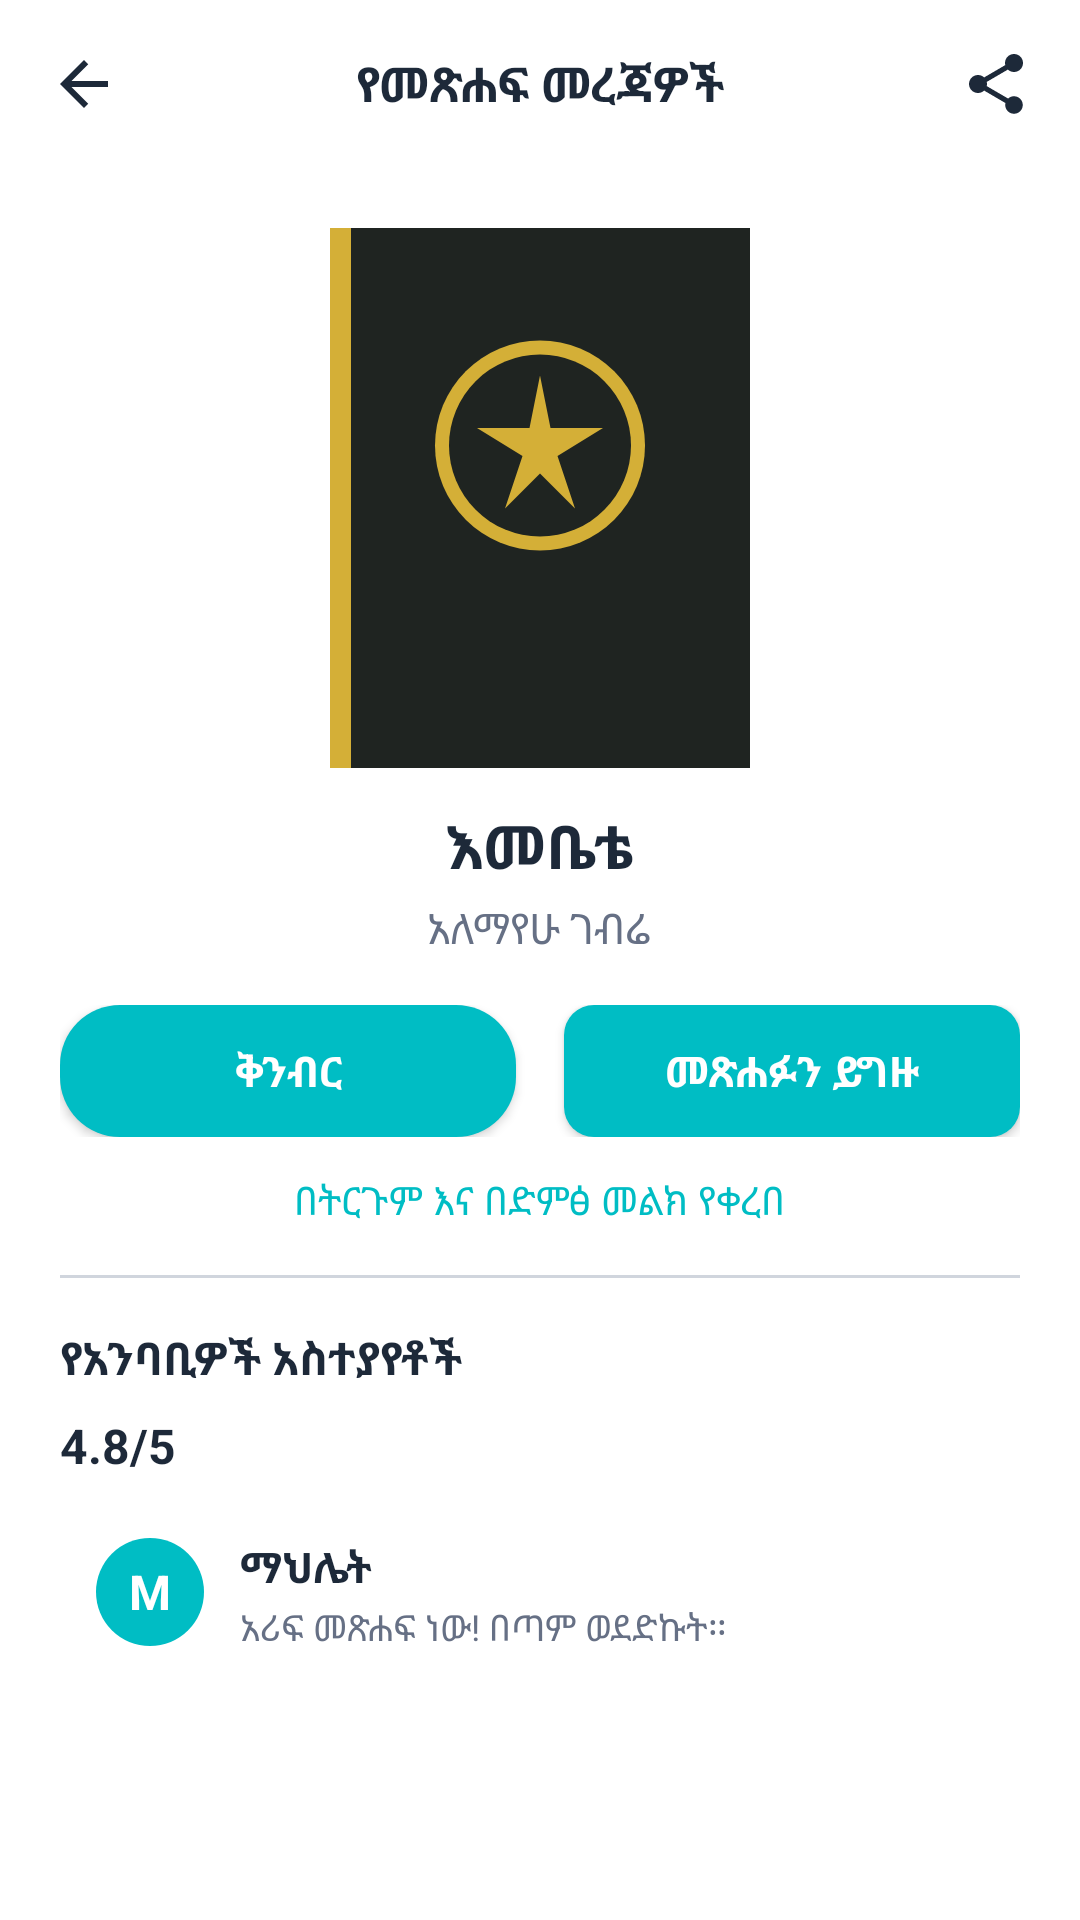

Write the Android layout XML for this screen, with the resource values it uses.
<!-- AndroidManifest.xml: application theme Theme.Tuba_ethiopian -->
<!-- res/layout/activity_book_detail.xml -->
<?xml version="1.0" encoding="utf-8"?>
<ScrollView xmlns:android="http://schemas.android.com/apk/res/android"
    android:layout_width="match_parent"
    android:layout_height="match_parent"
    android:background="@color/white"
    android:fillViewport="true">

    <LinearLayout
        android:layout_width="match_parent"
        android:layout_height="wrap_content"
        android:orientation="vertical">

        
        <RelativeLayout
            android:layout_width="match_parent"
            android:layout_height="56dp"
            android:background="@color/white"
            android:paddingHorizontal="16dp">

            <ImageView
                android:id="@+id/btnBack"
                android:layout_width="24dp"
                android:layout_height="24dp"
                android:layout_alignParentStart="true"
                android:layout_centerVertical="true"
                android:contentDescription="@string/cd_back"
                android:src="@drawable/ic_back" />

            <TextView
                android:id="@+id/tvDetailTitle"
                android:layout_width="wrap_content"
                android:layout_height="wrap_content"
                android:layout_centerInParent="true"
                android:text="@string/book_detail_title"
                android:textColor="@color/text_primary"
                android:textSize="16sp"
                android:textStyle="bold" />

            <ImageView
                android:id="@+id/btnShare"
                android:layout_width="24dp"
                android:layout_height="24dp"
                android:layout_alignParentEnd="true"
                android:layout_centerVertical="true"
                android:contentDescription="@string/cd_share"
                android:src="@drawable/ic_share" />
        </RelativeLayout>

        <LinearLayout
            android:layout_width="match_parent"
            android:layout_height="wrap_content"
            android:gravity="center_horizontal"
            android:orientation="vertical"
            android:padding="20dp">

            
            <ImageView
                android:id="@+id/ivDetailCover"
                android:layout_width="140dp"
                android:layout_height="180dp"
                android:background="@drawable/bg_card_rounded"
                android:contentDescription="@string/sample_book_title"
                android:elevation="4dp"
                android:scaleType="centerCrop"
                android:src="@drawable/ic_book_cover_placeholder" />

            
            <TextView
                android:id="@+id/tvBookTitle"
                android:layout_width="wrap_content"
                android:layout_height="wrap_content"
                android:layout_marginTop="12dp"
                android:text="@string/sample_book_title"
                android:textColor="@color/text_primary"
                android:textSize="20sp"
                android:textStyle="bold" />

            
            <TextView
                android:id="@+id/tvBookAuthor"
                android:layout_width="wrap_content"
                android:layout_height="wrap_content"
                android:layout_marginTop="4dp"
                android:text="@string/sample_book_author"
                android:textColor="@color/text_secondary"
                android:textSize="14sp" />

            
            <LinearLayout
                android:layout_width="match_parent"
                android:layout_height="wrap_content"
                android:layout_marginTop="16dp"
                android:orientation="horizontal">

                <androidx.appcompat.widget.AppCompatButton
                    android:id="@+id/btnSettings"
                    android:layout_width="0dp"
                    android:layout_height="44dp"
                    android:layout_marginEnd="8dp"
                    android:layout_weight="1"
                    android:background="@drawable/bg_tab_selected"
                    android:text="@string/btn_settings"
                    android:textAllCaps="false"
                    android:textColor="@color/white"
                    android:textSize="14sp"
                    android:textStyle="bold" />

                <androidx.appcompat.widget.AppCompatButton
                    android:id="@+id/btnBuy"
                    android:layout_width="0dp"
                    android:layout_height="44dp"
                    android:layout_marginStart="8dp"
                    android:layout_weight="1"
                    android:background="@drawable/bg_rounded_button"
                    android:text="@string/btn_buy_book"
                    android:textAllCaps="false"
                    android:textColor="@color/white"
                    android:textSize="14sp"
                    android:textStyle="bold" />
            </LinearLayout>

            
            <TextView
                android:layout_width="wrap_content"
                android:layout_height="wrap_content"
                android:layout_marginTop="12dp"
                android:text="@string/banner_audio_book"
                android:textColor="@color/primary_cyan"
                android:textSize="13sp" />

            <View
                android:layout_width="match_parent"
                android:layout_height="1dp"
                android:layout_marginVertical="16dp"
                android:background="@color/border_gray" />

            
            <TextView
                android:layout_width="match_parent"
                android:layout_height="wrap_content"
                android:text="@string/reviews_title"
                android:textColor="@color/text_primary"
                android:textSize="15sp"
                android:textStyle="bold" />

            
            <LinearLayout
                android:layout_width="match_parent"
                android:layout_height="wrap_content"
                android:layout_marginTop="8dp"
                android:gravity="center_vertical"
                android:orientation="horizontal">

                <TextView
                    android:layout_width="wrap_content"
                    android:layout_height="wrap_content"
                    android:text="@string/rating_sample"
                    android:textColor="@color/text_primary"
                    android:textSize="16sp"
                    android:textStyle="bold" />

                <LinearLayout
                    android:layout_width="wrap_content"
                    android:layout_height="wrap_content"
                    android:layout_marginStart="10dp"
                    android:orientation="horizontal">

                    <ImageView
                        android:layout_width="18dp"
                        android:layout_height="18dp"
                        android:contentDescription="@string/cd_star"
                        android:src="@drawable/ic_star_full" />

                    <ImageView
                        android:layout_width="18dp"
                        android:layout_height="18dp"
                        android:contentDescription="@string/cd_star"
                        android:src="@drawable/ic_star_full" />

                    <ImageView
                        android:layout_width="18dp"
                        android:layout_height="18dp"
                        android:contentDescription="@string/cd_star"
                        android:src="@drawable/ic_star_full" />

                    <ImageView
                        android:layout_width="18dp"
                        android:layout_height="18dp"
                        android:contentDescription="@string/cd_star"
                        android:src="@drawable/ic_star_full" />

                    <ImageView
                        android:layout_width="18dp"
                        android:layout_height="18dp"
                        android:contentDescription="@string/cd_star"
                        android:src="@drawable/ic_star_full" />
                </LinearLayout>
            </LinearLayout>

            
            <include layout="@layout/item_review" />

        </LinearLayout>
    </LinearLayout>
</ScrollView>
<!-- res/layout/item_review.xml (included above) -->
<?xml version="1.0" encoding="utf-8"?>
<LinearLayout xmlns:android="http://schemas.android.com/apk/res/android"
    android:layout_width="match_parent"
    android:layout_height="wrap_content"
    android:layout_marginTop="8dp"
    android:background="@drawable/bg_card_rounded"
    android:orientation="horizontal"
    android:padding="12dp">

    
    <TextView
        android:id="@+id/tvAvatar"
        android:layout_width="36dp"
        android:layout_height="36dp"
        android:background="@drawable/bg_circle_avatar"
        android:gravity="center"
        android:text="M"
        android:textColor="@color/white"
        android:textSize="16sp"
        android:textStyle="bold" />

    <LinearLayout
        android:layout_width="0dp"
        android:layout_height="wrap_content"
        android:layout_marginStart="12dp"
        android:layout_weight="1"
        android:orientation="vertical">

        
        <TextView
            android:id="@+id/tvReviewerName"
            android:layout_width="wrap_content"
            android:layout_height="wrap_content"
            android:text="@string/sample_reviewer_name"
            android:textColor="@color/text_primary"
            android:textSize="14sp"
            android:textStyle="bold" />

        
        <TextView
            android:id="@+id/tvReviewText"
            android:layout_width="wrap_content"
            android:layout_height="wrap_content"
            android:layout_marginTop="2dp"
            android:text="@string/sample_review_text"
            android:textColor="@color/text_secondary"
            android:textSize="12sp" />
    </LinearLayout>
</LinearLayout>
<!-- resources referenced by this layout -->
<resources>
  <color name="border_gray">#D0D5DD</color>
  <color name="primary_cyan">#00BDC4</color>
  <color name="text_primary">#1D2939</color>
  <color name="text_secondary">#667085</color>
  <color name="white">#FFFFFFFF</color>
  <!-- drawable bg_circle_avatar (drawable) -->
  <?xml version="1.0" encoding="utf-8"?>
  <shape xmlns:android="http://schemas.android.com/apk/res/android"
      android:shape="oval">
      <solid android:color="@color/primary_cyan" />
  </shape>
  <!-- drawable bg_rounded_button (drawable) -->
  <?xml version="1.0" encoding="utf-8"?>
  <shape xmlns:android="http://schemas.android.com/apk/res/android"
      android:shape="rectangle">
      <solid android:color="@color/primary_cyan" />
      <corners android:radius="10dp" />
  </shape>
  <!-- drawable bg_tab_selected (drawable) -->
  <?xml version="1.0" encoding="utf-8"?>
  <shape xmlns:android="http://schemas.android.com/apk/res/android"
      android:shape="rectangle">
      <solid android:color="@color/primary_cyan" />
      <corners android:radius="20dp" />
  </shape>
  <!-- drawable ic_back (drawable) -->
  <?xml version="1.0" encoding="utf-8"?>
  <vector xmlns:android="http://schemas.android.com/apk/res/android"
      android:width="24dp"
      android:height="24dp"
      android:viewportWidth="24"
      android:viewportHeight="24">
      <path
          android:fillColor="#1D2939"
          android:pathData="M20,11H7.83l5.59,-5.59L12,4l-8,8 8,8 1.41,-1.41L7.83,13H20v-2z" />
  </vector>
  <!-- drawable ic_book_cover_placeholder (drawable) -->
  <?xml version="1.0" encoding="utf-8"?>
  <vector xmlns:android="http://schemas.android.com/apk/res/android"
      android:width="120dp"
      android:height="160dp"
      android:viewportWidth="120"
      android:viewportHeight="160">
      
      <path
          android:fillColor="#1F2421"
          android:pathData="M0,0h120v160H0z" />
      
      <path
          android:fillColor="#D4AF37"
          android:pathData="M0,0h6v160H0z" />
      
      <path
          android:fillColor="#D4AF37"
          android:pathData="M60,65 m-30,0 a30,30 0 1,0 60,0 a30,30 0 1,0 -60,0" />
      
      <path
          android:fillColor="#1F2421"
          android:pathData="M60,65 m-26,0 a26,26 0 1,0 52,0 a26,26 0 1,0 -52,0" />
      
      <path
          android:fillColor="#D4AF37"
          android:pathData="M60,45 L63,60 L78,60 L65,68 L70,83 L60,73 L50,83 L55,68 L42,60 L57,60 Z" />
  </vector>
  <!-- drawable ic_share (drawable) -->
  <?xml version="1.0" encoding="utf-8"?>
  <vector xmlns:android="http://schemas.android.com/apk/res/android"
      android:width="24dp"
      android:height="24dp"
      android:viewportWidth="24"
      android:viewportHeight="24">
      <path
          android:fillColor="#1D2939"
          android:pathData="M18,16.08c-0.76,0 -1.44,0.3 -1.96,0.77L8.91,12.7c0.05,-0.23 0.09,-0.47 0.09,-0.7s-0.04,-0.47 -0.09,-0.7l7.05,-4.11c0.54,0.5 1.25,0.81 2.04,0.81 1.66,0 3,-1.34 3,-3s-1.34,-3 -3,-3 -3,1.34 -3,3c0,0.24 0.04,0.47 0.09,0.7L8.04,9.81C7.5,9.31 6.79,9 6,9c-1.66,0 -3,1.34 -3,3s1.34,3 3,3c0.79,0 1.5,-0.31 2.04,-0.81l7.12,4.16c-0.05,0.21 -0.08,0.43 -0.08,0.65 0,1.61 1.31,2.92 2.92,2.92 1.61,0 2.92,-1.31 2.92,-2.92s-1.31,-2.92 -2.92,-2.92z" />
  </vector>
  <string name="banner_audio_book">በትርጉም እና በድምፅ መልክ የቀረበ</string>
  <string name="book_detail_title">የመጽሐፍ መረጃዎች</string>
  <string name="btn_buy_book">መጽሐፉን ይግዙ</string>
  <string name="btn_settings">ቅንብር</string>
  <string name="cd_back">ተመለስ</string>
  <string name="cd_share">አጋራ</string>
  <string name="cd_star">ኮከብ</string>
  <string name="rating_sample">4.8/5</string>
  <string name="reviews_title">የአንባቢዎች አስተያየቶች</string>
  <string name="sample_book_author">አለማየሁ ገብሬ</string>
  <string name="sample_book_title">እመቤቴ</string>
  <string name="sample_review_text">አሪፍ መጽሐፍ ነው! በጣም ወደድኩት።</string>
  <string name="sample_reviewer_name">ማህሌት</string>
  <style name="Theme.Tuba_ethiopian" parent="Base.Theme.Tuba_ethiopian" />
  <style name="Base.Theme.Tuba_ethiopian" parent="Theme.Material3.DayNight.NoActionBar">
          
          
      </style>
</resources>
